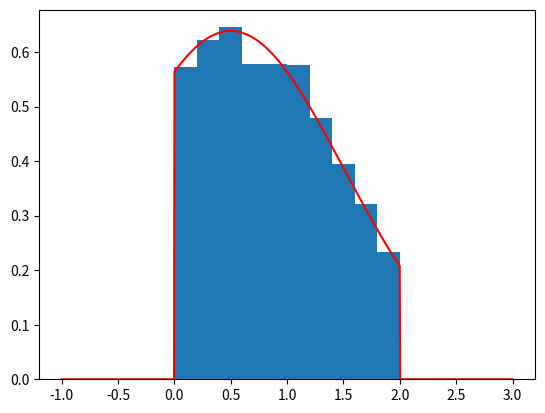

Write the Python code that produced this figure.
# C-Exercise 09, SS 2024
# Group: QF2
# Maris Leibold, Josef Fella, Thi Ha Giang Le


import numpy as np
from scipy import stats
import matplotlib.pyplot as plt

def Sample_TruncNormal_AR(a, b, mu, sigma, N):
    div = (sigma*(stats.norm.cdf((b-mu)/sigma)-stats.norm.cdf((a-mu)/sigma))) #as this stays constant just calculate once at beginning and save in a variable
    sample = np.zeros(N, dtype=float)

    #estimate c based on f(x)=<c*g(x) <=> c <= f(x)/g(x)

    def f(x, mu, sigma):
        return stats.norm.pdf((x - mu) / sigma) / div
    def g(x):
        return stats.uniform.pdf(x, a, b-a)
    x_range = np.linspace(a, b, 100)
    ratio = f(x_range, mu, sigma)/g(x_range)
    c = np.max(ratio)


    i = 0

    while i < N:
        #sample Y and U independently, both from Uniform distribution with support [a,b] and [0,1]
        y = np.random.uniform(a, b, 1)
        u = np.random.uniform(0, 1, 1)

        #generate the probabilities for the "target" distribution and the distribution of Y (Uniform in this example) for value y
        f_y = stats.norm.pdf((y - mu) / sigma) / div
        g_y = stats.uniform.pdf(y, a, b-a)

        #calculate ration of "target" distribution and the distribution of Y*c and check if smaller than u
        s = f_y / (c * g_y)

        if u < s:
            sample[i] = y
            i += 1
            print(i) #print i to see progress in real time, had some issues with my laptop
    return sample

#variables
a = 0
b = 2
mu = 0.5
sigma = 1
N = 10000

sample_AR = Sample_TruncNormal_AR(a, b, mu, sigma, N)


# Visualize data
plt.clf()
plt.hist(sample_AR, density=True)
x_range = np.linspace(-1,3,1000)
plt.plot(x_range, stats.truncnorm.pdf(x_range, (a-mu)/sigma, (b-mu)/sigma, mu, sigma), "r")
plt.show()